Photos from the image-classification dataset "recaptcha_tiles" in the GitHub repository likeblossom/breaking-reCAPTCHA. Its 12 classes are: bicycle, bridge, bus, car, chimney, crosswalk, hydrant, motorcycle, mountain, stairs, tractor, traffic light.

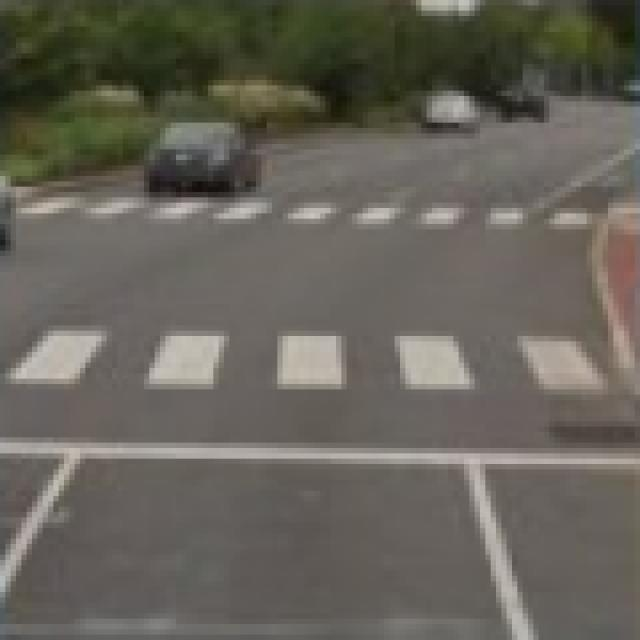
Label: crosswalk

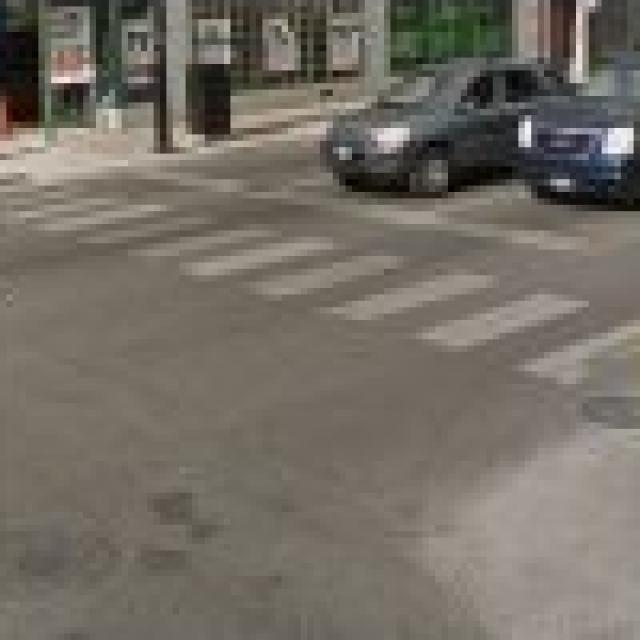
Label: crosswalk

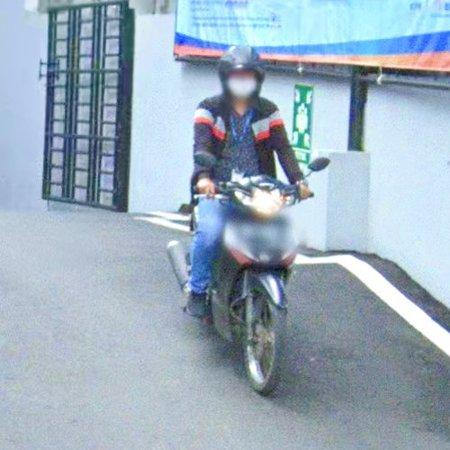
Label: motorcycle

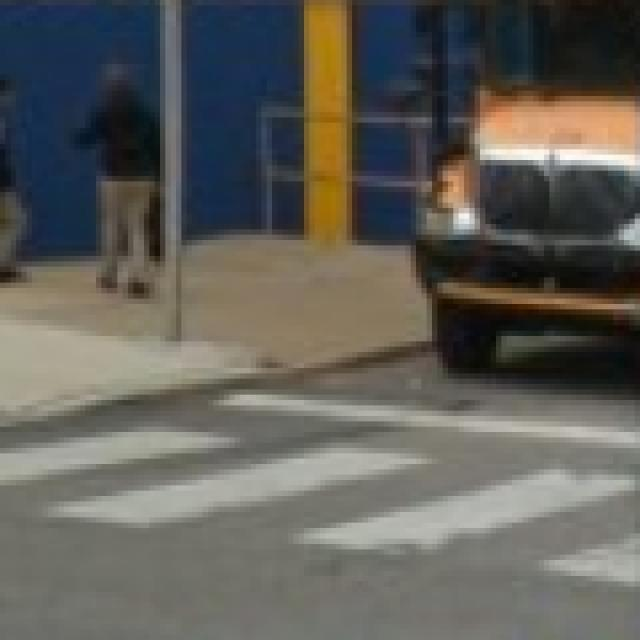
Label: crosswalk

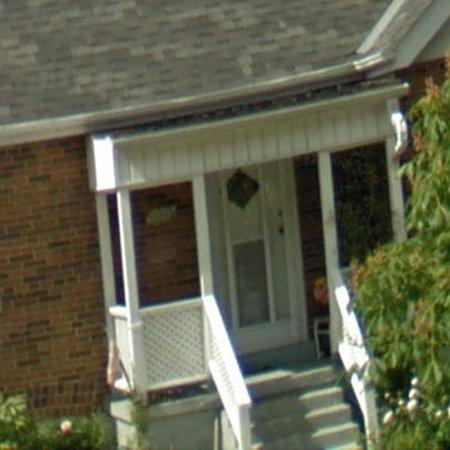
Label: stairs

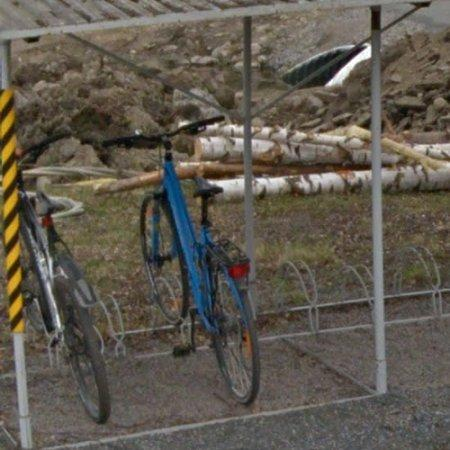
Label: bicycle
